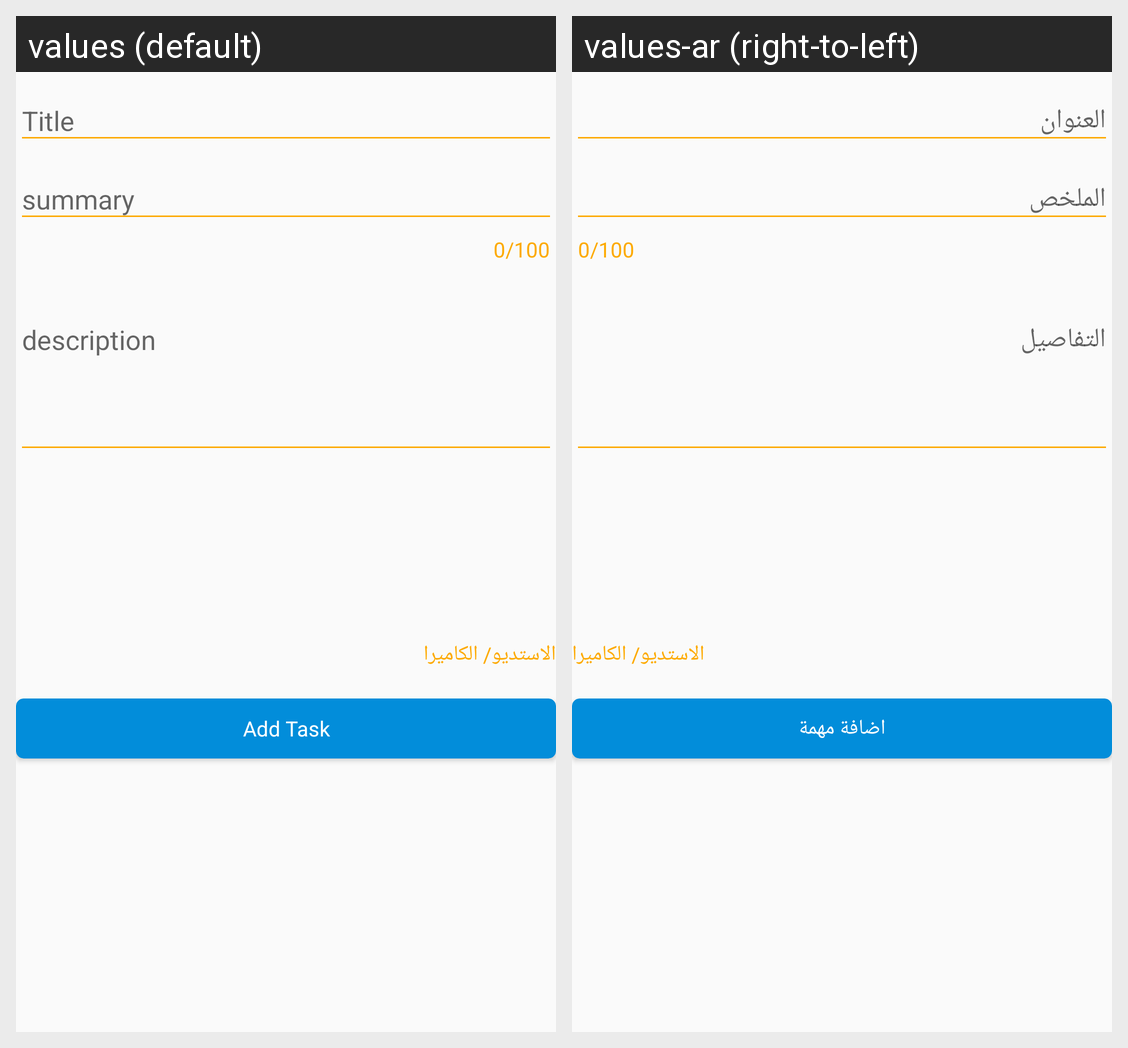

Locale-by-locale string values for the Android screen shown in this grid:
Android screen res/layout/activity_new_task.xml rendered under 2 locales, left to right: values (default), values-ar (right-to-left). Device: Nexus 5 (rendered at 1080×1920; each locale shown at half size, 540×960, under a caption strip naming it); theme AppTheme.
Strings drawn on this screen, with the default value and each locale's value (text and hints the layout hard-codes, and strings that could not be matched under every locale, appear in the picture but are not listed):

summary
  values: summary
  values-ar: الملخص

addTask
  values: Add Task
  values-ar: اضافة مهمة
